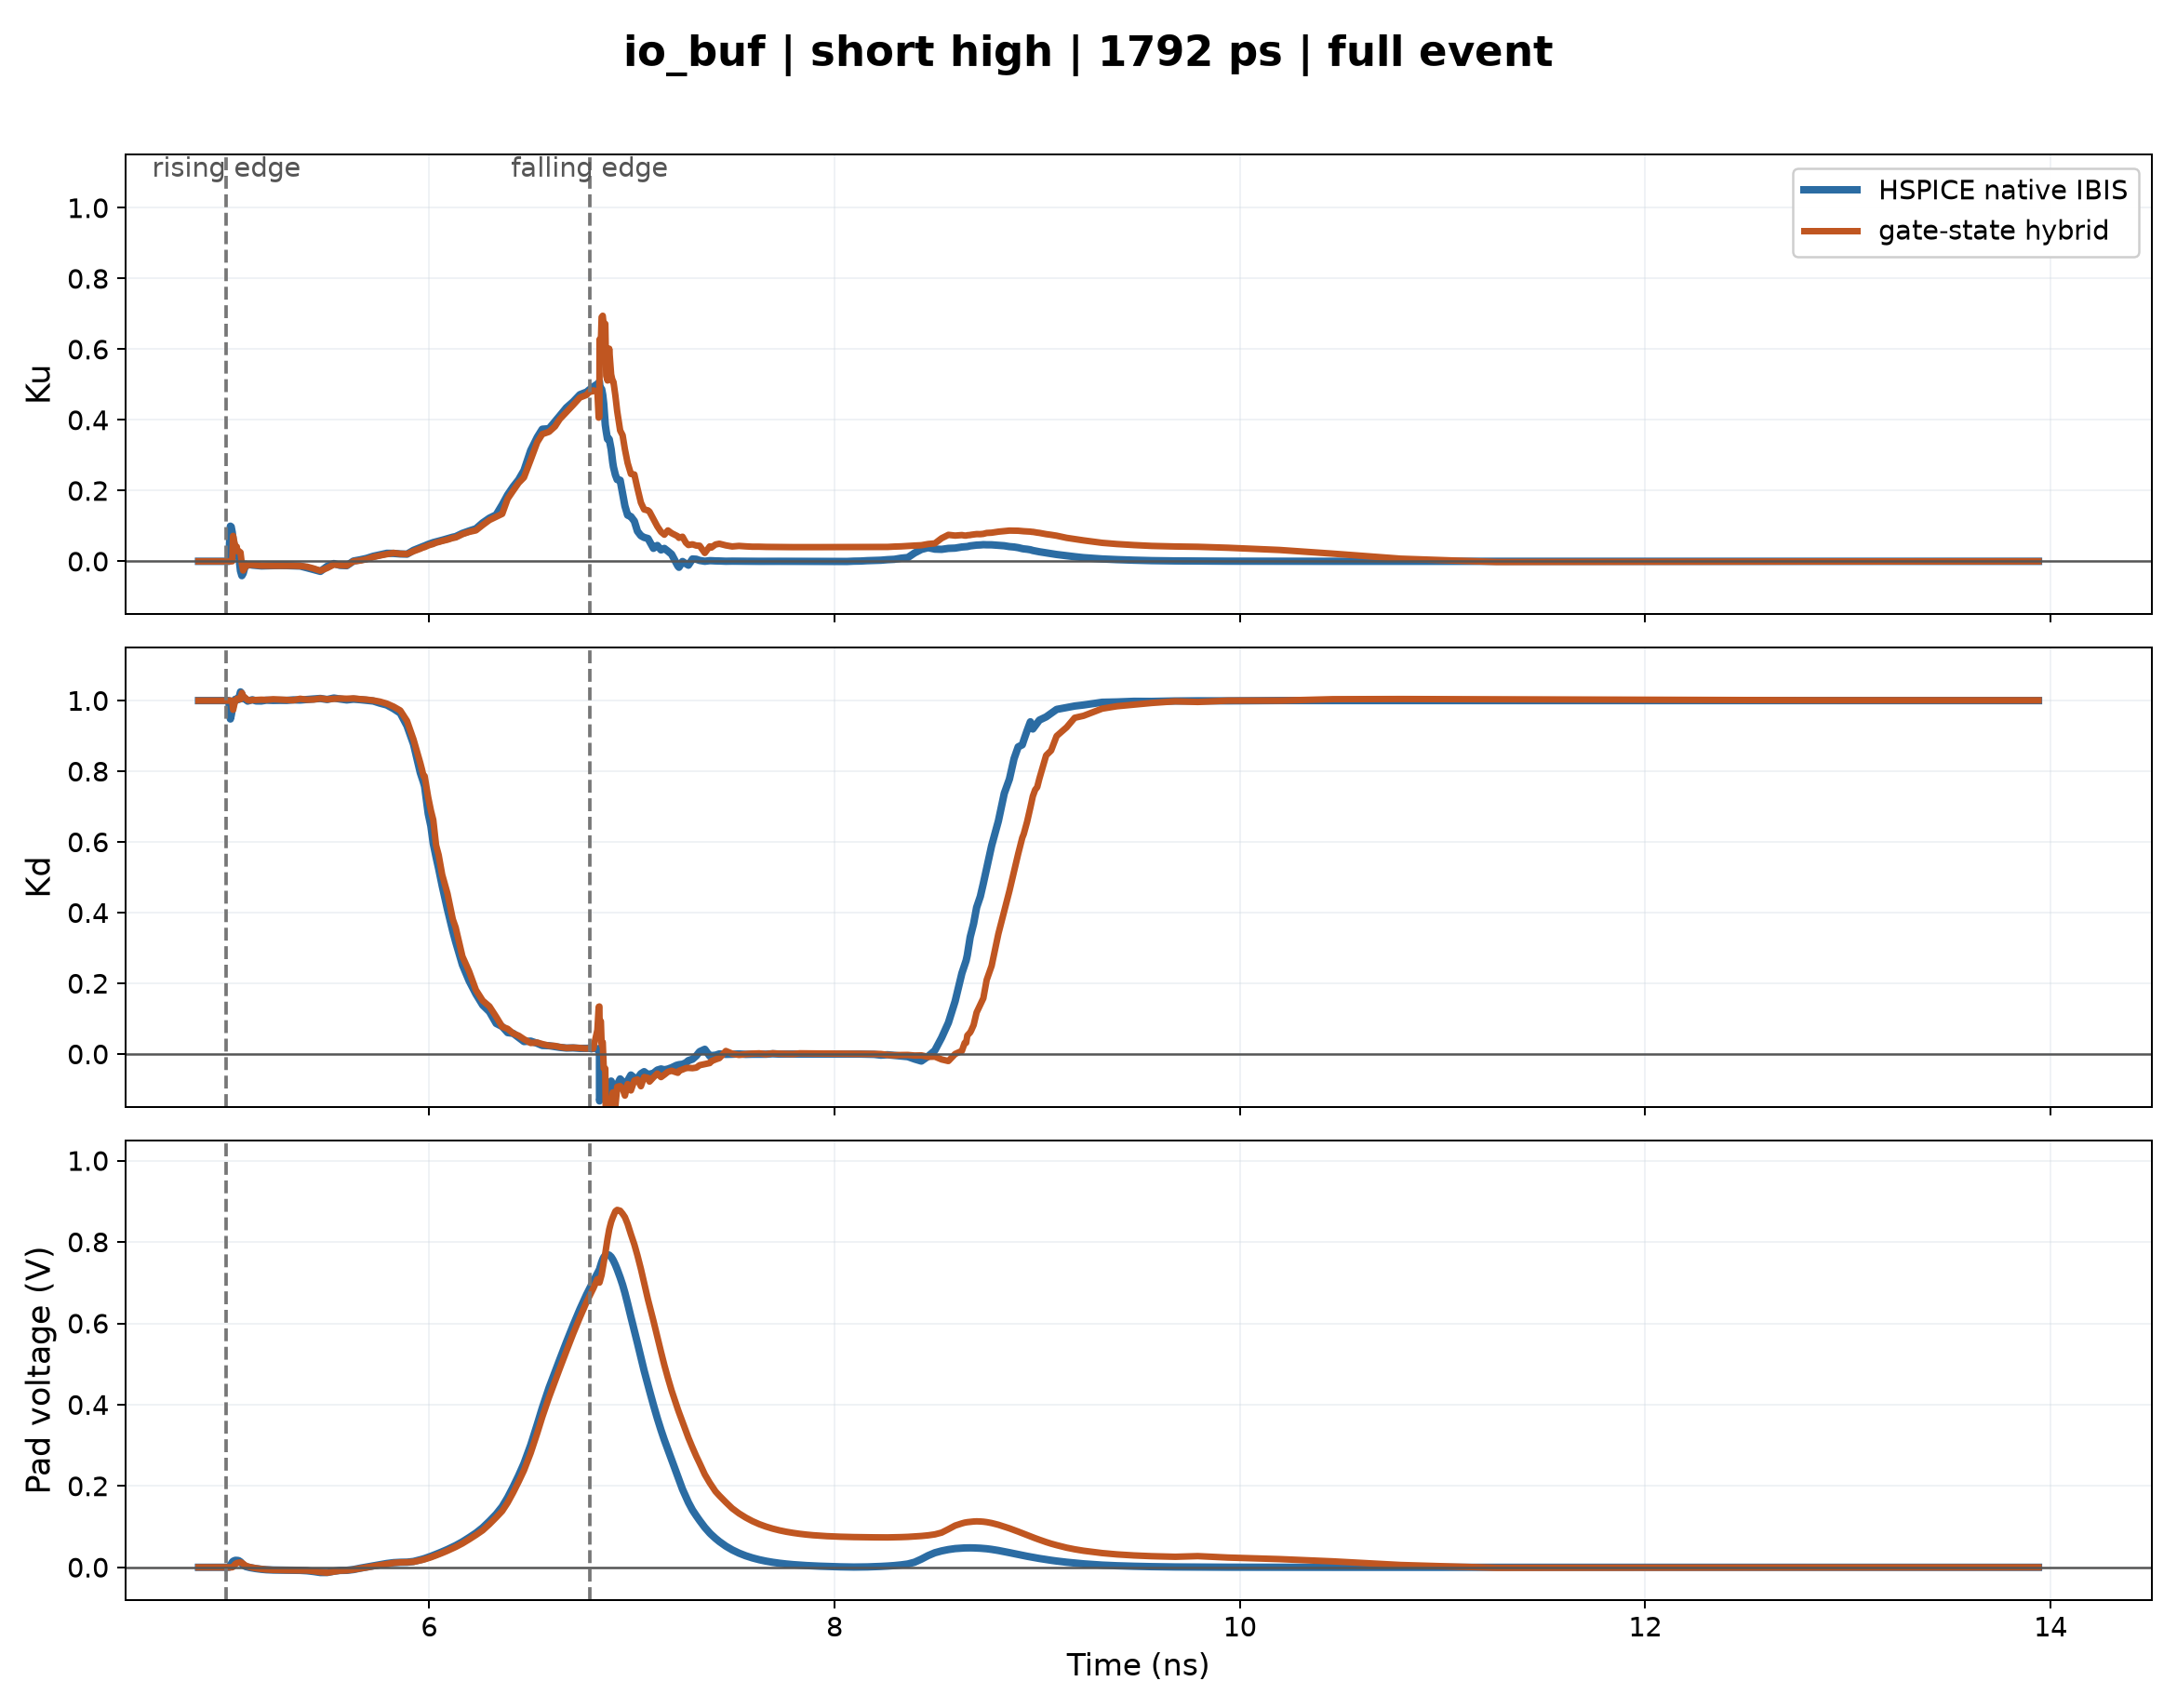

Data behind this chart, as committed beside it:
time_ns, hspice_native_ku, gate_state_hybrid_ku, hspice_native_kd, gate_state_hybrid_kd, hspice_native_pad_v, gate_state_hybrid_pad_v
4.862, 0.0, 0.0, 1.0, 1.0, 1.370752e-09, 1.519319517237514e-06
5.0, 0.0, 0.0, 1.0, 1.0, 1.370752e-09, 1.519420544520183e-06
5, 0.0, 0.0, 1.0, 1.0, 1.370752e-09, 1.5194222855411305e-06
5.001, 0.0, 0.0, 1.0, 1.0, 1.370752e-09, 1.5194637153794926e-06
5.004, 0.0, 0.0, 1.0, 1.0, 1.370752e-09, 1.5196294243461538e-06
5.01, 0.0, 0.0, 1.0, 1.0, 1.370752e-09, 1.5196464005436952e-06
5.011, 0.0, 0.0, 1.0, 1.0, 1.370752e-09, 1.5196413588880716e-06
5.012, 0.0, 0.0, 1.0, 1.0, 1.370752e-09, 1.5196358143599072e-06
5.013, 0.008341, 0.0, 0.9954, 1.0, 3.754784e-05, 1.5196335965486414e-06
5.013, 0.01396, 0.0, 0.9923, 1.0, 7.975338e-05, 1.51963172804265e-06
5.014, 0.02866, 0.0, 0.9842, 1.0, 0.0002897, 1.5196267753710022e-06
5.015, 0.05072, 0.0, 0.972, 1.0, 0.0008709, 1.5196193601505541e-06
5.019, 0.0994, 0.0, 0.948, 1.0, 0.004276, 1.5195965400093938e-06
5.023, 0.09769, 0.0, 0.9575, 1.0, 0.008118, 1.5197610974231106e-06
5.028, 0.08226, 0.0, 0.9732, 1.0, 0.01242, 1.5200521077469885e-06
5.033, 0.06089, 0.07193, 0.988, 0.974, 0.01492, 0.00125
5.043, 0.0305, 0.04123, 1.004, 1.001, 0.01719, 0.008086
5.05, 0.02411, 0.04123, 1.005, 1.001, 0.0171, 0.01007
5.051, 0.02389, 0.04123, 1.005, 1.001, 0.01707, 0.01021
5.051, 0.02371, 0.04123, 1.005, 1.001, 0.01705, 0.01033
5.052, 0.02312, 0.02925, 1.004, 1.005, 0.01697, 0.01057
5.057, 0.022, 0.02925, 1.004, 1.005, 0.01671, 0.01113
5.06, 0.0216, 0.02925, 1.003, 1.005, 0.01651, 0.01148
5.069, -0.02707, 0.02524, 1.025, 1.004, 0.01353, 0.01215
5.076, -0.04061, -0.007799, 1.019, 1.022, 0.009386, 0.01083
5.082, -0.03418, -0.02609, 1.005, 1.013, 0.005754, 0.008807
5.095, -0.008262, -0.01475, 1.004, 1.007, 0.001955, 0.004197
5.104, -0.01097, -0.009283, 0.9987, 1.002, 0.0006592, 0.002195
5.115, -0.009327, -0.01022, 1, 1, -0.0006129, 0.0006978
5.128, -0.01063, -0.009607, 1.002, 1.002, -0.001737, -0.0006849
5.146, -0.01158, -0.01099, 0.9991, 1.002, -0.003197, -0.002333
5.172, -0.01304, -0.01228, 0.9989, 1.003, -0.00483, -0.004124
5.197, -0.01261, -0.01244, 1.001, 1.002, -0.005908, -0.005343
5.23, -0.01222, -0.01251, 1, 1.004, -0.006627, -0.006325
5.263, -0.01193, -0.01252, 1.001, 1.003, -0.006903, -0.00685
5.297, -0.01211, -0.01253, 1.001, 1.002, -0.007029, -0.007133
5.33, -0.01286, -0.01253, 1.002, 1.001, -0.007227, -0.007286
5.363, -0.01339, -0.01321, 1.002, 1.005, -0.007512, -0.007468
5.397, -0.01823, -0.01517, 1.003, 1.003, -0.008429, -0.007814
5.43, -0.02341, -0.02037, 1.005, 1.003, -0.01034, -0.009328
5.463, -0.02849, -0.02667, 1.006, 1.006, -0.01279, -0.01162
5.497, -0.01421, -0.019, 1.003, 1.004, -0.01274, -0.01319
5.53, -0.006465, -0.009148, 1.007, 1.005, -0.00957, -0.01059
5.56, -0.01143, -0.01095, 1.005, 1.006, -0.007671, -0.008277
5.593, -0.01228, -0.01198, 1.002, 1.005, -0.007374, -0.007602
5.627, 0.0007367, -4.937253456230306e-05, 1.004, 1.006, -0.005488, -0.005547
5.66, 0.004265, 0.002084, 1.003, 1.004, -0.002125, -0.002695
5.691, 0.008182, 0.005753, 1.001, 1.003, 0.0005326, -0.0002799
5.724, 0.01426, 0.01218, 0.9988, 1.001, 0.00351, 0.002457
5.757, 0.01835, 0.0164, 0.9927, 0.9971, 0.006539, 0.005415
5.791, 0.02261, 0.02017, 0.9876, 0.9915, 0.009345, 0.008194
5.824, 0.02239, 0.02379, 0.9772, 0.9831, 0.01143, 0.01087
5.857, 0.02087, 0.02123, 0.9646, 0.9721, 0.01232, 0.01208
5.891, 0.02033, 0.02066, 0.9285, 0.9426, 0.01259, 0.01249
5.923, 0.03107, 0.02849, 0.8769, 0.8903, 0.01436, 0.01347
5.956, 0.03894, 0.0356, 0.7963, 0.8237, 0.01847, 0.01686
5.965, 0.04084, 0.03791, 0.7806, 0.8042, 0.01976, 0.018
5.972, 0.04243, 0.04007, 0.7686, 0.7866, 0.02079, 0.01892
5.978, 0.04365, 0.04007, 0.7572, 0.7865, 0.02164, 0.01971
5.996, 0.04794, 0.04489, 0.68, 0.7258, 0.02463, 0.02239
... 175 more rows
